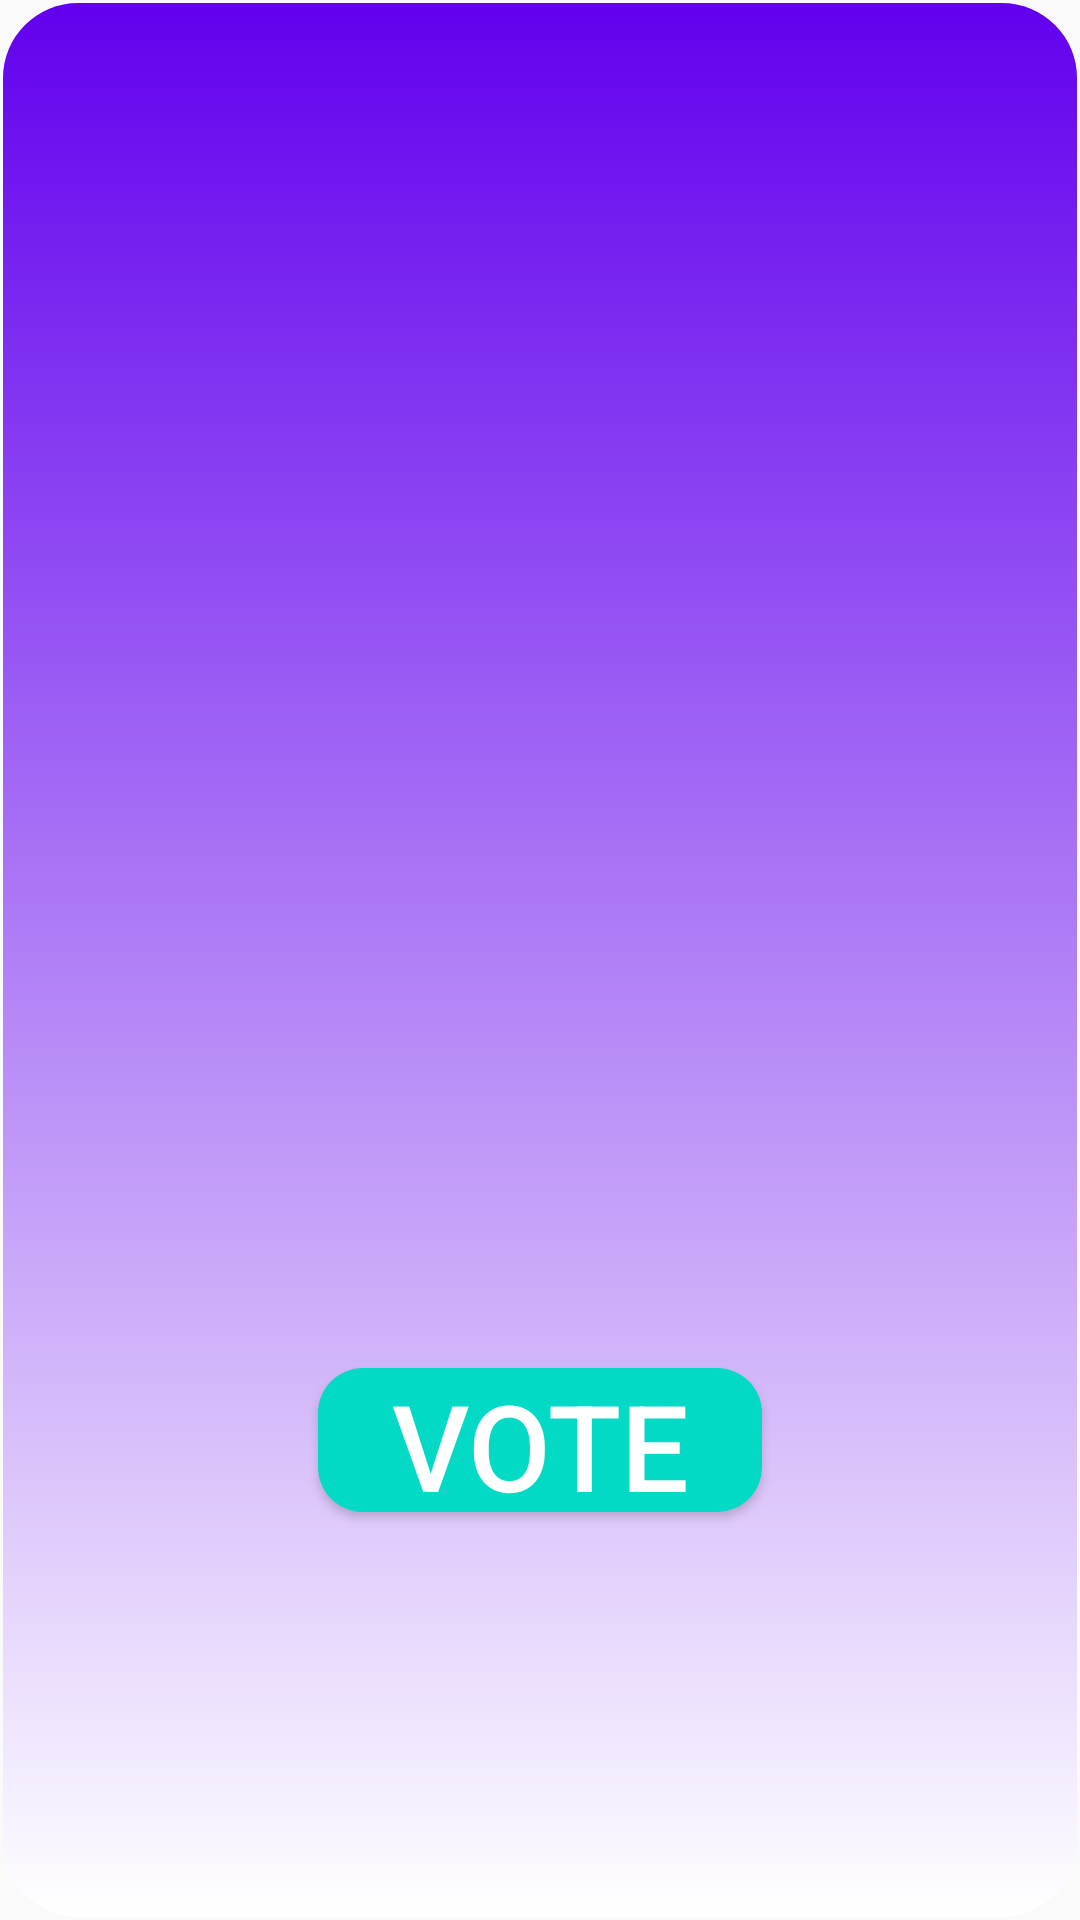

The Android layout XML behind this screen, and the referenced resources:
<!-- AndroidManifest.xml: application theme AppTheme -->
<!-- res/layout/custom_popup.xml -->
<?xml version="1.0" encoding="utf-8"?>
<LinearLayout xmlns:android="http://schemas.android.com/apk/res/android"
    xmlns:tools="http://schemas.android.com/tools"
    android:layout_width="match_parent"
    android:layout_height="650dp"
    xmlns:app="http://schemas.android.com/apk/res-auto"
    android:orientation="vertical"
    android:layout_gravity="center"
    android:padding="5dp"
    android:background="@drawable/round_border"
    app:layout_constraintCircleRadius="15dp">

        <ImageView
            android:layout_margin="10dp"
            android:layout_width="45dp"
            android:layout_height="50dp"
            android:id="@+id/closeView"
            android:textAlignment="center"
            android:textSize="30dp"
            android:text="x"
            android:src="@drawable/ic_cancel"
            tools:ignore="RtlCompat"
            android:layout_gravity="end"
            app:tint="#fff" />

    <LinearLayout
        android:layout_width="match_parent"
        android:layout_height="wrap_content"
        android:orientation="vertical">

        <ImageView
            android:id="@+id/CandiImage"
            android:layout_width="200dp"
            android:layout_height="250dp"
            android:layout_gravity="center"
            android:layout_marginTop="15dp"/>

        <TextView
            android:id="@+id/CandiName"
            android:layout_width="match_parent"
            android:layout_height="30dp"
            android:textSize="25dp"
            android:textStyle="bold"
            android:textColor="#000"
            android:textAlignment="center"
            android:layout_gravity="center_horizontal"
            android:layout_marginTop="10dp"/>

        <TextView
            android:id="@+id/PartyName"
            android:layout_width="match_parent"
            android:layout_height="30dp"
            android:textSize="25dp"
            android:textStyle="bold"
            android:textColor="#03A9F4"
            android:textAlignment="center"
            android:layout_gravity="center_horizontal"
            android:layout_marginTop="5dp"/>


        <Button
            android:id="@+id/vote_btn"
            android:layout_width="150dp"
            android:layout_height="50dp"
            android:layout_gravity="center_horizontal"
            android:layout_marginTop="40dp"
            android:background="@drawable/border_bare"
            android:elevation="5dp"
            android:text="@string/vote"
            android:textColor="#fff"
            android:textSize="40dp"
            android:layout_marginBottom="50dp"/>




    </LinearLayout>





    </LinearLayout>
<!-- resources referenced by this layout -->
<resources>
  <!-- drawable border_bare (drawable) -->
  <?xml version="1.0" encoding="utf-8"?>
  <layer-list xmlns:android="http://schemas.android.com/apk/res/android"
      android:layout_width="match_parent"
      android:layout_height="1dp">
  
      <item
          android:bottom="1dp"
          android:top="1dp"
          android:right="1dp"
          android:left="1dp">
          <shape android:shape = "rectangle"
              >
  
              <corners android:radius="15dp"/>
  
              <solid
                 android:color="@color/colorAccent"/>
  
  
          </shape>
      </item>
  
  </layer-list>
  <!-- drawable round_border (drawable) -->
  <?xml version="1.0" encoding="utf-8"?>
  <layer-list xmlns:android="http://schemas.android.com/apk/res/android"
      android:layout_width="match_parent"
      android:layout_height="1dp">
  
      <item
          android:bottom="1dp"
          android:top="1dp"
          android:right="1dp"
          android:left="1dp">
          <shape android:shape = "rectangle"
              >
  
              <corners android:radius="25dp"/>
  
              <gradient
                android:startColor="@color/colorPrimary"
                  android:endColor="#fff"
                  android:angle="270"/>
  
  
          </shape>
      </item>
  
  </layer-list>
  <string name="vote">VOTE</string>
  <style name="AppTheme" parent="Theme.AppCompat.Light.NoActionBar">
          
          <item name="colorPrimary">@color/colorPrimary</item>
          <item name="colorPrimaryDark">@color/colorPrimaryDark</item>
          <item name="colorAccent">@color/colorAccent</item>
      </style>
  <!-- not gathered from this repository: default colours our renderer supplied (Android Studio template values) -->
  <color name="colorPrimary">#FF6200EE</color>
  <color name="colorPrimaryDark">#FF3700B3</color>
  <color name="colorAccent">#FF03DAC5</color>
</resources>
